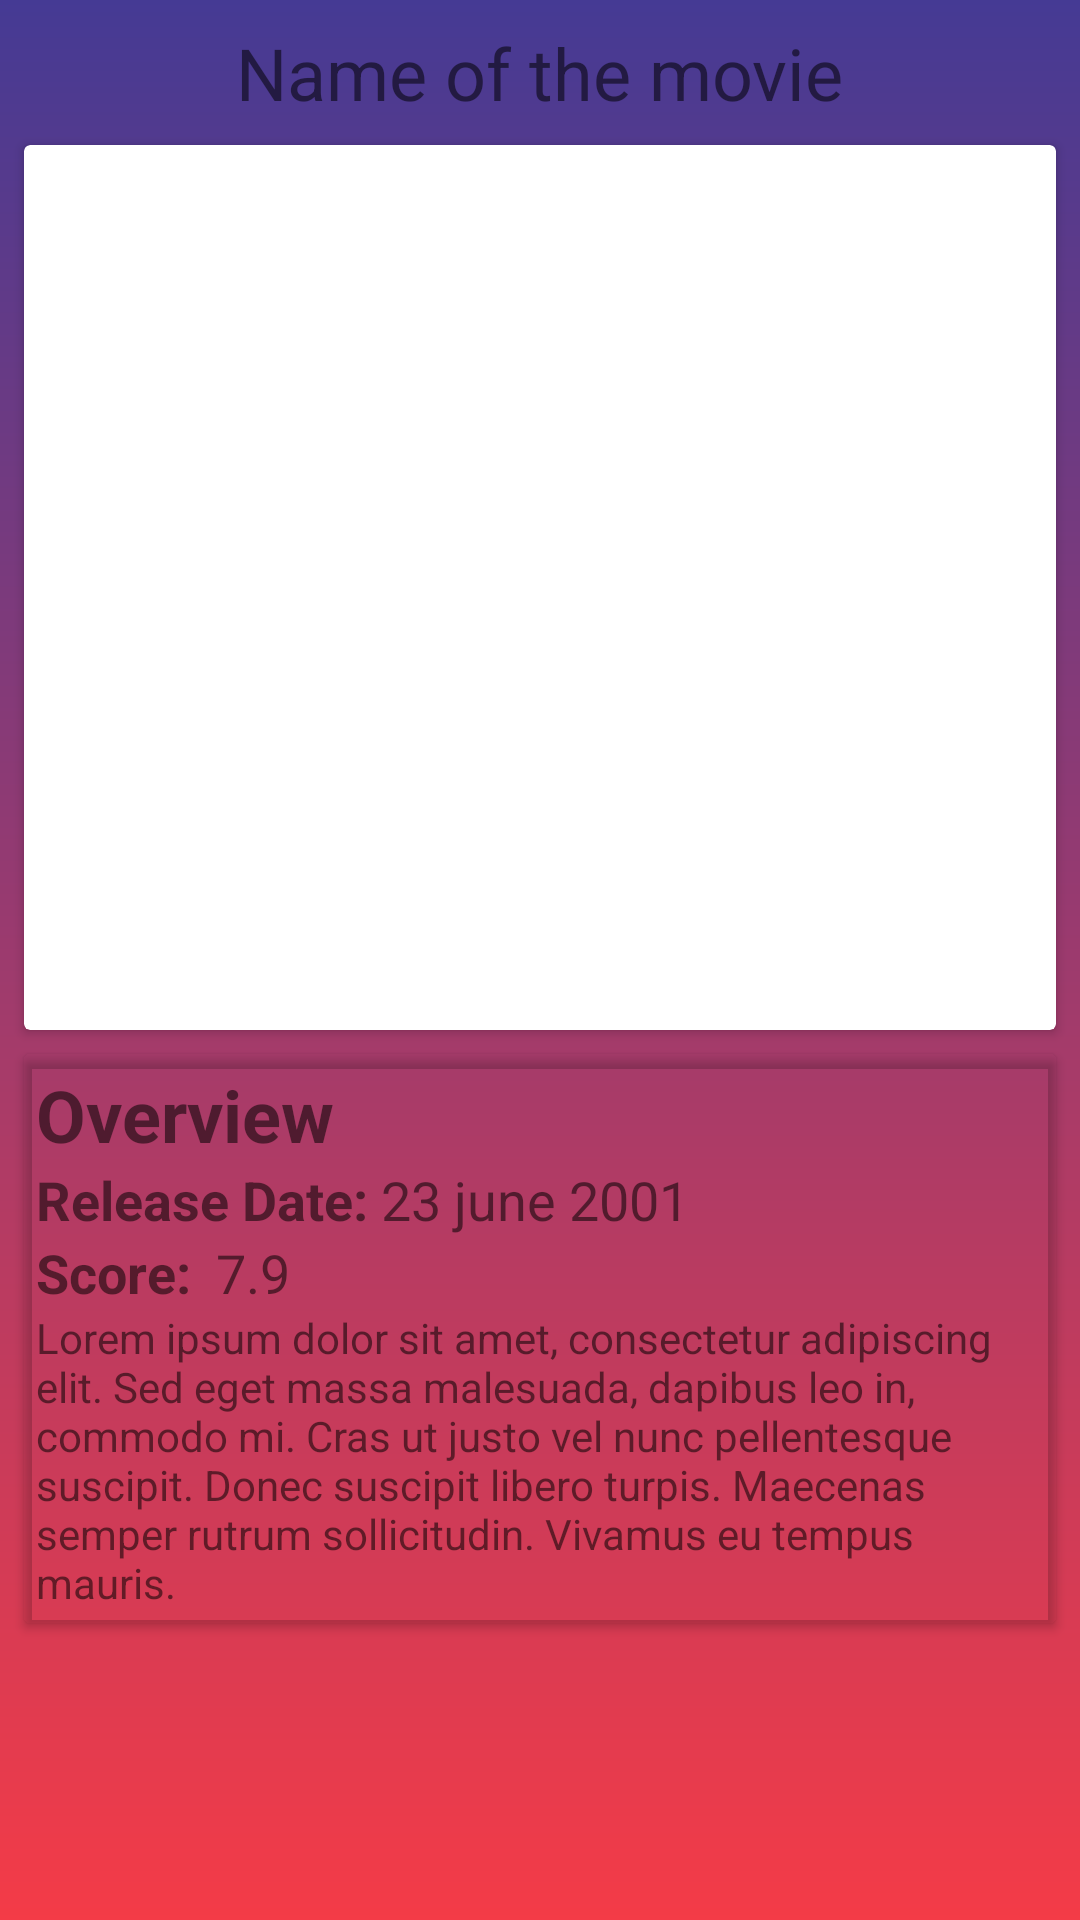

Layout XML and referenced resources for this Android screen:
<!-- AndroidManifest.xml: application theme Theme.FilmFlixReview -->
<!-- res/layout/activity_movies_details.xml -->
<?xml version="1.0" encoding="utf-8"?>
<androidx.constraintlayout.widget.ConstraintLayout xmlns:android="http://schemas.android.com/apk/res/android"
    xmlns:app="http://schemas.android.com/apk/res-auto"
    xmlns:tools="http://schemas.android.com/tools"
    android:layout_width="match_parent"
    android:layout_height="match_parent"
    tools:context=".view.MoviesDetailsActivity"
    android:background="@drawable/gradient_background">

    <androidx.appcompat.widget.AppCompatTextView
        android:id="@+id/movies_details_title"
        android:layout_width="wrap_content"
        android:layout_height="wrap_content"
        android:layout_marginTop="8dp"
        android:text="Name of the movie"
        android:textSize="24sp"
        app:layout_constraintEnd_toEndOf="parent"
        app:layout_constraintStart_toStartOf="parent"
        app:layout_constraintTop_toTopOf="parent" />

    <androidx.cardview.widget.CardView
        android:id="@+id/movies_details_header_container_card"
        android:layout_width="match_parent"
        android:layout_height="wrap_content"
        android:layout_margin="8dp"
        app:layout_constraintTop_toBottomOf="@+id/movies_details_title">

        <androidx.appcompat.widget.AppCompatImageView

            android:id="@+id/movies_details_image_banner"
            android:layout_width="525dp"
            android:layout_height="295dp"

            app:layout_constraintEnd_toEndOf="parent"
            app:layout_constraintStart_toStartOf="parent"
            app:layout_constraintTop_toBottomOf="@+id/movies_details_header_container_card" />

    </androidx.cardview.widget.CardView>

    <androidx.cardview.widget.CardView
        android:id="@+id/movies_details_body_container_card"
        android:layout_width="match_parent"
        android:layout_height="wrap_content"
        android:layout_margin="8dp"
        app:cardBackgroundColor="@android:color/transparent"
        app:layout_constraintStart_toStartOf="parent"
        app:layout_constraintTop_toBottomOf="@+id/movies_details_header_container_card">

        <androidx.constraintlayout.widget.ConstraintLayout
            android:id="@+id/movies_details_body_container_constraint"
            android:layout_width="match_parent"
            android:layout_height="wrap_content"
            android:padding="4dp">

            <TextView
                android:id="@+id/movies_details_body_overview_label"
                android:layout_width="wrap_content"
                android:layout_height="wrap_content"
                android:layout_marginBottom="8dp"
                android:text="Overview"
                android:textSize="24sp"
                android:textStyle="bold"
                app:layout_constraintStart_toStartOf="parent"
                app:layout_constraintTop_toTopOf="parent" />

            <TextView
                android:id="@+id/movies_details_date_label"
                android:layout_width="wrap_content"
                android:layout_height="wrap_content"
                android:layout_marginBottom="4dp"
                android:text="Release Date: "
                android:textSize="18sp"
                android:textStyle="bold"
                app:layout_constraintStart_toStartOf="parent"
                app:layout_constraintTop_toBottomOf="@+id/movies_details_body_overview_label" />

            <TextView
                android:id="@+id/movies_details_date"
                android:layout_width="wrap_content"
                android:layout_height="wrap_content"
                android:layout_marginBottom="4dp"
                android:text="23 june 2001"
                android:textSize="18sp"
                app:layout_constraintStart_toEndOf="@+id/movies_details_date_label"
                app:layout_constraintTop_toBottomOf="@+id/movies_details_body_overview_label" />

            <TextView
                android:id="@+id/movies_details_score_label"
                android:layout_width="wrap_content"
                android:layout_height="wrap_content"
                android:layout_marginBottom="4dp"
                android:text="Score: "
                android:textSize="18sp"
                android:textStyle="bold"
                app:layout_constraintStart_toStartOf="parent"
                app:layout_constraintTop_toBottomOf="@+id/movies_details_date_label" />

            <TextView
                android:id="@+id/movies_details_score"
                android:layout_width="wrap_content"
                android:layout_height="wrap_content"
                android:layout_marginStart="4dp"
                android:text="7.9"
                android:textSize="18sp"
                app:layout_constraintStart_toEndOf="@+id/movies_details_score_label"
                app:layout_constraintTop_toBottomOf="@+id/movies_details_date" />

            <TextView
                android:id="@+id/movies_details_body_overview"
                android:layout_width="wrap_content"
                android:layout_height="wrap_content"
                android:layout_marginBottom="4dp"
                android:text="Lorem ipsum dolor sit amet, consectetur adipiscing elit. Sed eget massa malesuada, dapibus leo in, commodo mi. Cras ut justo vel nunc pellentesque suscipit. Donec suscipit libero turpis. Maecenas semper rutrum sollicitudin. Vivamus eu tempus mauris."
                android:textSize="14sp"
                app:layout_constraintStart_toStartOf="parent"
                app:layout_constraintTop_toBottomOf="@+id/movies_details_score_label" />


        </androidx.constraintlayout.widget.ConstraintLayout>

    </androidx.cardview.widget.CardView>


</androidx.constraintlayout.widget.ConstraintLayout>
<!-- resources referenced by this layout -->
<resources>
  <!-- drawable gradient_background (drawable) -->
  <?xml version="1.0" encoding="utf-8"?>
  <shape xmlns:android="http://schemas.android.com/apk/res/android"
      android:shape="rectangle">
      <gradient
          android:startColor="#f43b47"
          android:endColor="#453a94"
          android:angle="90" />
  </shape>
  <style name="Theme.FilmFlixReview" parent="Theme.MaterialComponents.DayNight.DarkActionBar">
          
          <item name="colorPrimary">@color/purple_500</item>
          <item name="colorPrimaryVariant">@color/purple_700</item>
          <item name="colorOnPrimary">@color/white</item>
          
          <item name="colorSecondary">@color/teal_200</item>
          <item name="colorSecondaryVariant">@color/teal_700</item>
          <item name="colorOnSecondary">@color/black</item>
          
          <item name="android:statusBarColor">?attr/colorPrimaryVariant</item>
          
      </style>
  <!-- not gathered from this repository: default colours our renderer supplied (Android Studio template values) -->
  <color name="purple_500">#FF6200EE</color>
  <color name="purple_700">#FF3700B3</color>
  <color name="teal_200">#FF03DAC5</color>
  <color name="teal_700">#FF018786</color>
  <color name="black">#FF000000</color>
  <color name="white">#FFFFFFFF</color>
</resources>
